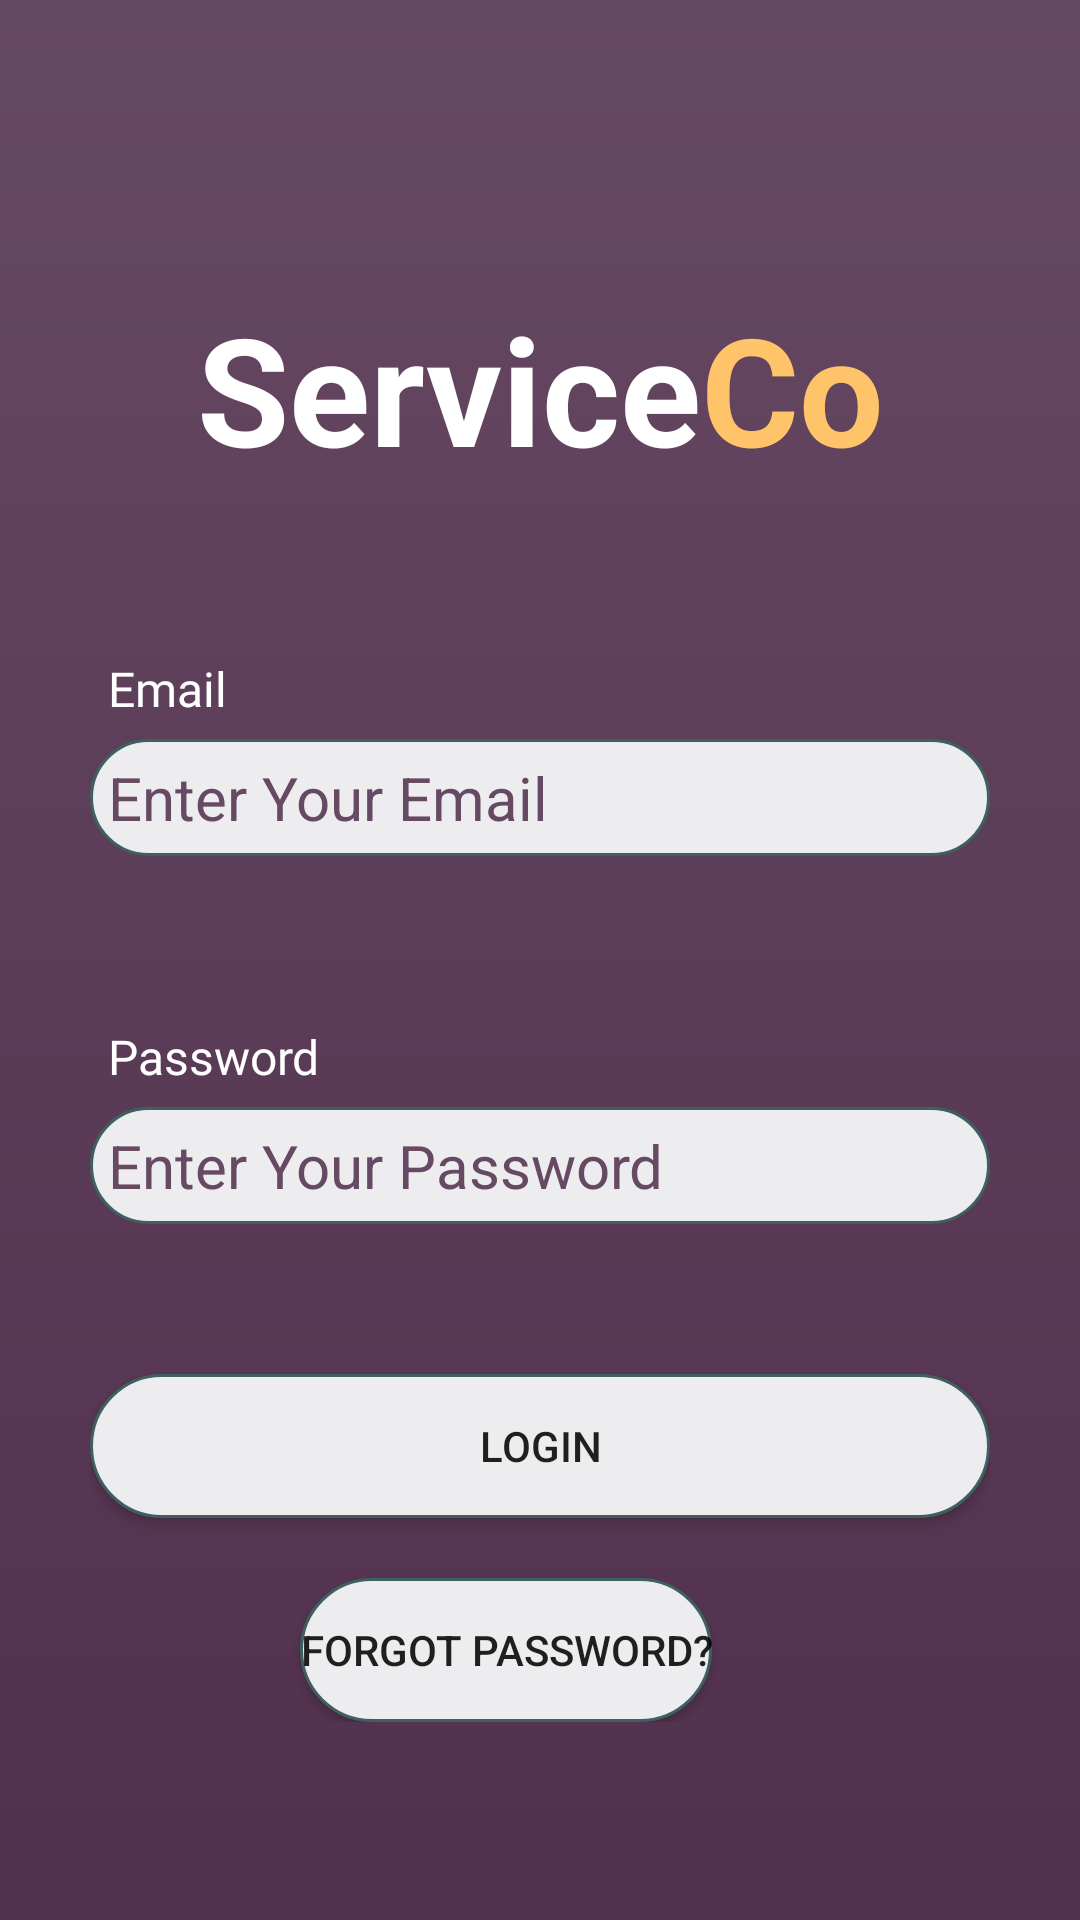

The Android layout XML behind this screen, and the referenced resources:
<!-- AndroidManifest.xml: application theme Theme.ServiceCo -->
<!-- res/layout/activity_login.xml -->
<?xml version="1.0" encoding="utf-8"?>
<RelativeLayout xmlns:android="http://schemas.android.com/apk/res/android"
    xmlns:app="http://schemas.android.com/apk/res-auto"
    xmlns:tools="http://schemas.android.com/tools"
    android:layout_width="match_parent"
    android:layout_height="match_parent"
    tools:context=".RegisterActivity"
    android:gravity="center"
    android:background="@drawable/background">

    <RelativeLayout
        android:layout_width="match_parent"
        android:layout_height="wrap_content"
        android:padding="15dp"
        android:layout_margin="15dp">

        <TextView
            android:layout_width="match_parent"
            android:layout_height="wrap_content"
            android:id="@+id/textview_login_head"
            android:layout_marginTop="30dp"
            android:text="@string/any_text"
            android:textAlignment="center"
            android:textSize="50sp"
            android:textAppearance="@style/TextAppearance.AppCompat.Headline"
            android:textColor="@color/white"
            android:textStyle="bold"/>

        <TextView
            android:layout_width="match_parent"
            android:layout_height="wrap_content"
            android:id="@+id/textview_login_email"
            android:layout_below="@+id/textview_login_head"
            android:text="Email"
            android:padding="6dp"
            android:fontFamily="@font/roboto_medium"
            android:textSize="16dp"
            android:layout_marginTop="50dp"
            android:textColor="@color/white"/>

        <EditText
            android:layout_width="match_parent"
            android:layout_height="wrap_content"
            android:id="@+id/edittext_login_email"
            android:hint="Enter Your Email"
            android:inputType="textPersonName"
            android:textSize="20dp"
            android:padding="6dp"
            android:layout_below="@+id/textview_login_email"
            android:textColorHint="@color/background"
            android:textColor="@color/background"
            android:background="@drawable/border"/>

        <TextView
            android:layout_width="match_parent"
            android:layout_height="wrap_content"
            android:id="@+id/textview_login_password"
            android:layout_below="@+id/edittext_login_email"
            android:text="Password"
            android:padding="6dp"
            android:fontFamily="@font/roboto_medium"
            android:textSize="16dp"
            android:layout_marginTop="50dp"
            android:textColor="@color/white"/>

        <EditText
            android:layout_width="match_parent"
            android:layout_height="wrap_content"
            android:id="@+id/edittext_login_password"
            android:hint="Enter Your Password"
            android:inputType="textPersonName"
            android:textSize="20dp"
            android:padding="6dp"
            android:layout_marginStart="0dp"
            android:layout_below="@+id/textview_login_password"
            android:textColorHint="@color/background"
            android:textColor="@color/background"
            android:background="@drawable/border"/>

        <Button
            android:id="@+id/button_login"
            android:layout_width="wrap_content"
            android:layout_height="wrap_content"
            android:layout_alignParentRight="true"
            android:layout_alignParentLeft="true"
            android:layout_marginTop="50dp"
            android:text="Login"
            android:background="@drawable/border"
            android:layout_below="@+id/edittext_login_password"/>

        <Button
            android:id="@+id/button_forgot_password"
            android:layout_width="wrap_content"
            android:layout_height="wrap_content"
            android:layout_marginLeft="70dp"
            android:layout_marginRight="70dp"
            android:layout_marginTop="20dp"
            android:text="Forgot Password?"
            android:background="@drawable/border"
            android:layout_below="@+id/button_login"/>

        <ProgressBar
            android:layout_width="wrap_content"
            android:layout_height="wrap_content"
            android:id="@+id/progress_bar"
            android:layout_centerHorizontal="true"
            android:layout_centerVertical="true"
            android:elevation="40dp"
            android:visibility="gone"/>

    </RelativeLayout>

</RelativeLayout>
<!-- resources referenced by this layout -->
<resources>
  <color name="background">#664962</color>
  <color name="white">#FFFFFFFF</color>
  <!-- drawable background (drawable) -->
  <?xml version="1.0" encoding="utf-8"?>
  <shape xmlns:android="http://schemas.android.com/apk/res/android">
      <gradient
          android:type="linear"
          android:angle="90"
          android:endColor="#664962"
          android:startColor="#51304D"/>
  </shape>
  <!-- drawable border (drawable) -->
  <?xml version="1.0" encoding="utf-8"?>
  <shape xmlns:android="http://schemas.android.com/apk/res/android">
  
      <solid android:color="@color/grey"/>
      <stroke android:color="@color/green" android:width="1dp"/>
      <corners android:radius="60dp"/>
  
  </shape>
  <string name="any_text"><font fgcolor="#ffffff">Service</font><font fgcolor="#FFC369">Co</font></string>
  <style name="Theme.ServiceCo" parent="Theme.MaterialComponents.DayNight.DarkActionBar">
          
          <item name="colorPrimary">@color/purple_500</item>
          <item name="colorPrimaryVariant">@color/purple_700</item>
          <item name="colorOnPrimary">@color/grey</item>
          
          <item name="colorSecondary">@color/teal_200</item>
          <item name="colorSecondaryVariant">@color/teal_700</item>
          <item name="colorOnSecondary">@color/black</item>
          
          <item name="android:windowLightStatusBar">true</item>
          <item name="android:statusBarColor">@color/background</item>
          
      </style>
  <color name="grey">#ededf0</color>
  <color name="green">#3e6061</color>
  <color name="purple_500">#664962</color>
  <color name="purple_700">#FF3700B3</color>
  <color name="teal_200">#FF03DAC5</color>
  <color name="teal_700">#FF018786</color>
  <color name="black">#ededf0</color>
</resources>
